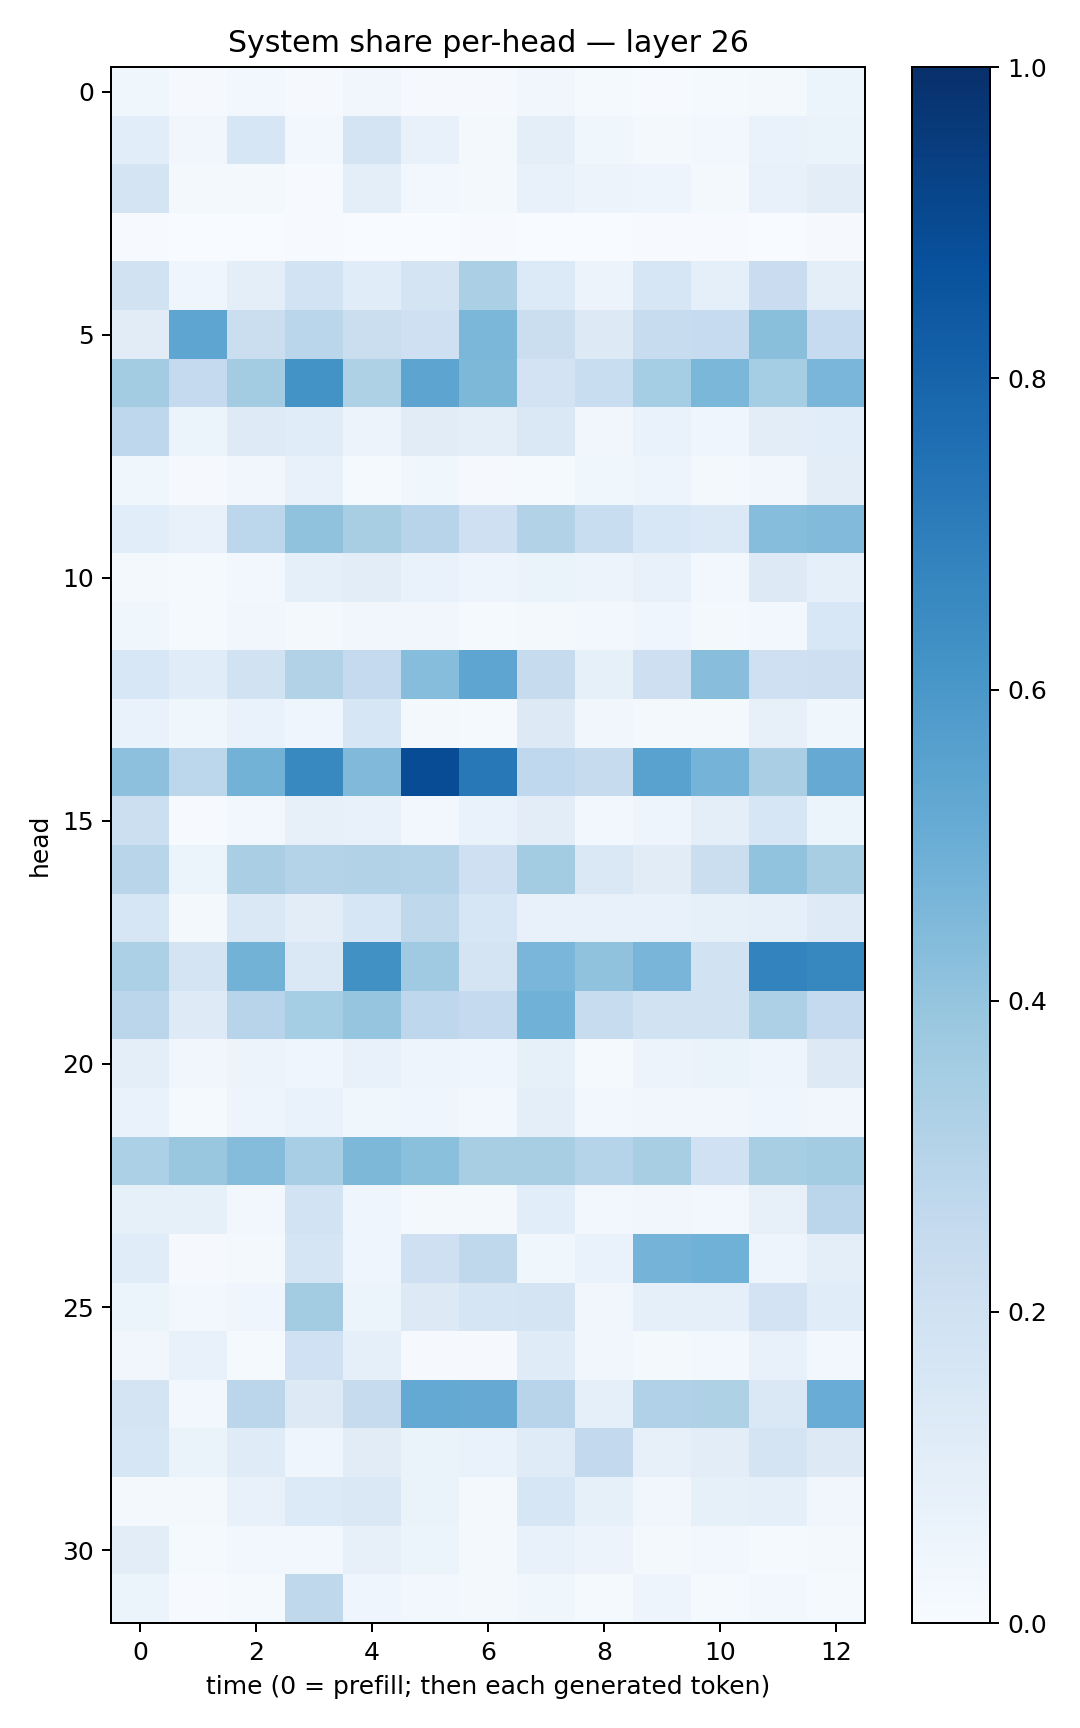

Data behind this chart, as committed beside it:
0.036616053, 0.009072782, 0.02508229, 0.011311842, 0.03404817, 0.01030534, 0.008118196, 0.034111828, 0.01529203, 0.005157149, 0.014521381, 0.018352373, 0.054124128
0.1072, 0.03328, 0.1578, 0.02358, 0.1722, 0.07165, 0.019, 0.09387, 0.03767, 0.01895, 0.02793, 0.06927, 0.06579
0.1781, 0.01799, 0.02305, 0.007379, 0.09419, 0.02773, 0.01786, 0.07459, 0.05702, 0.04794, 0.02213, 0.07626, 0.1017
0.006037, 0.001454, 0.0006272, 0.007556, 0.001775, 0.002837, 0.006521, 0.002378, 0.003528, 0.006958, 0.005986, 0.001856, 0.009723
0.192, 0.04368, 0.09764, 0.1837, 0.1154, 0.1754, 0.3352, 0.1355, 0.05735, 0.1595, 0.08954, 0.2273, 0.1014
0.1107, 0.5384, 0.2205, 0.2886, 0.2264, 0.2079, 0.4601, 0.2238, 0.1291, 0.2346, 0.2473, 0.4252, 0.2483
0.3582, 0.2503, 0.3569, 0.6207, 0.3206, 0.5407, 0.457, 0.1828, 0.2316, 0.3542, 0.4596, 0.3521, 0.4635
0.2749, 0.05419, 0.123, 0.1154, 0.05687, 0.1098, 0.1011, 0.147, 0.03141, 0.06716, 0.04488, 0.1022, 0.108
0.03906, 0.008608, 0.03153, 0.07234, 0.01242, 0.03886, 0.0106, 0.01421, 0.03585, 0.04718, 0.02071, 0.03474, 0.1017
0.106, 0.07212, 0.2798, 0.4098, 0.3426, 0.2952, 0.2109, 0.314, 0.233, 0.1545, 0.1403, 0.4318, 0.4435
0.01825, 0.01368, 0.03074, 0.08934, 0.1052, 0.06864, 0.04882, 0.06535, 0.05715, 0.07731, 0.02582, 0.1253, 0.09284
0.03834, 0.01297, 0.03341, 0.01602, 0.03489, 0.03245, 0.01309, 0.01767, 0.03081, 0.04068, 0.02097, 0.03109, 0.1533
0.1556, 0.1148, 0.1953, 0.3141, 0.251, 0.4321, 0.5358, 0.2441, 0.08311, 0.2129, 0.4272, 0.2063, 0.2143
0.0698, 0.03615, 0.06804, 0.03938, 0.1639, 0.01901, 0.0122, 0.1313, 0.03159, 0.01978, 0.01743, 0.07861, 0.03863
0.4144, 0.2788, 0.4772, 0.6578, 0.4479, 0.889, 0.7216, 0.269, 0.244, 0.5542, 0.4746, 0.336, 0.5132
0.215, 0.007412, 0.02654, 0.07988, 0.07546, 0.02939, 0.06669, 0.1053, 0.02909, 0.04913, 0.0964, 0.1564, 0.06086
0.2902, 0.05978, 0.3376, 0.308, 0.3153, 0.3059, 0.2056, 0.3555, 0.1436, 0.1103, 0.2228, 0.4061, 0.342
0.1593, 0.01962, 0.1467, 0.1017, 0.1598, 0.2699, 0.1602, 0.07091, 0.07571, 0.07417, 0.08391, 0.08669, 0.1239
0.3286, 0.1755, 0.4774, 0.1468, 0.6262, 0.3699, 0.1741, 0.4631, 0.4088, 0.468, 0.1922, 0.6776, 0.6611
0.2816, 0.1235, 0.2963, 0.355, 0.3983, 0.2739, 0.2524, 0.4874, 0.2389, 0.194, 0.1896, 0.3281, 0.251
0.1002, 0.03148, 0.05486, 0.03981, 0.07429, 0.04759, 0.04241, 0.08474, 0.0135, 0.05587, 0.06476, 0.0502, 0.1263
0.06669, 0.01342, 0.04709, 0.06672, 0.03579, 0.04479, 0.02808, 0.09417, 0.02684, 0.03242, 0.03181, 0.04448, 0.03347
0.3311, 0.383, 0.434, 0.3471, 0.4567, 0.418, 0.3431, 0.3402, 0.2994, 0.3429, 0.2001, 0.3424, 0.3556
0.08519, 0.08469, 0.02366, 0.1853, 0.04639, 0.01951, 0.02271, 0.1062, 0.02827, 0.03342, 0.0268, 0.07943, 0.2813
0.1156, 0.01083, 0.02145, 0.1662, 0.04488, 0.205, 0.2732, 0.03648, 0.06683, 0.4728, 0.4861, 0.0478, 0.09422
0.05124, 0.02587, 0.03916, 0.359, 0.05182, 0.132, 0.1649, 0.1748, 0.0347, 0.09343, 0.08676, 0.1836, 0.114
0.03152, 0.07208, 0.01539, 0.2009, 0.09123, 0.007899, 0.009681, 0.1191, 0.0317, 0.01605, 0.02813, 0.07196, 0.02904
0.1778, 0.02565, 0.2823, 0.1269, 0.2454, 0.52, 0.5143, 0.2967, 0.08813, 0.3178, 0.3228, 0.1439, 0.5047
0.1627, 0.0634, 0.1202, 0.04029, 0.1127, 0.0652, 0.06735, 0.1177, 0.2595, 0.08075, 0.1046, 0.1731, 0.1321
0.01728, 0.01751, 0.07062, 0.133, 0.1446, 0.06613, 0.02068, 0.1618, 0.08581, 0.03422, 0.08371, 0.0894, 0.03164
0.1032, 0.01524, 0.02691, 0.02501, 0.07813, 0.06221, 0.01614, 0.07364, 0.0581, 0.02069, 0.02624, 0.01318, 0.02021
0.05079, 0.006971, 0.01197, 0.2721, 0.04125, 0.02553, 0.01876, 0.03824, 0.01328, 0.04906, 0.01421, 0.02557, 0.01238
